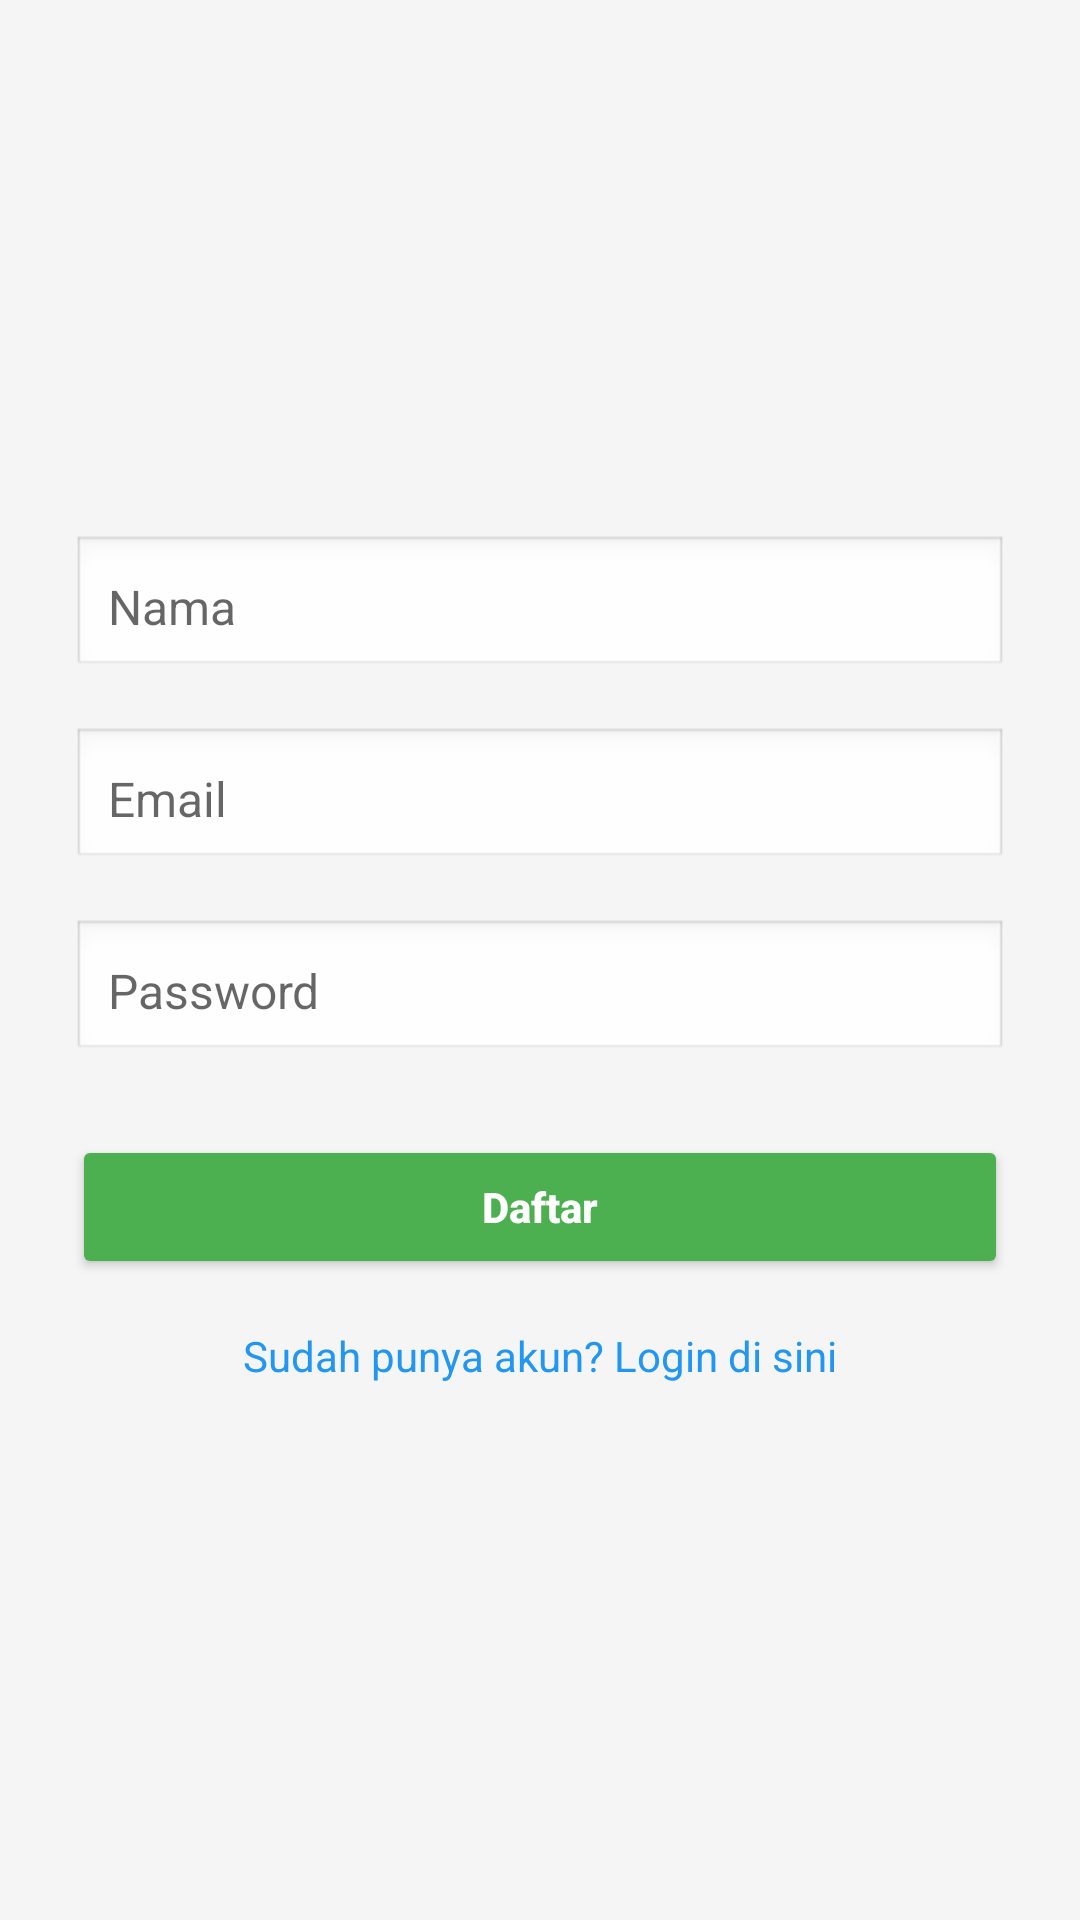

Write the Android layout XML for this screen, with the resource values it uses.
<!-- AndroidManifest.xml: application theme Theme.Inventori -->
<!-- res/layout/activity_register.xml -->
<?xml version="1.0" encoding="utf-8"?>
<LinearLayout xmlns:android="http://schemas.android.com/apk/res/android"
    android:id="@+id/main"
    android:layout_width="match_parent"
    android:layout_height="match_parent"
    android:padding="24dp"
    android:orientation="vertical"
    android:gravity="center"
    android:background="#F5F5F5">

    
    <EditText
        android:id="@+id/etName"
        android:layout_width="match_parent"
        android:layout_height="wrap_content"
        android:hint="Nama"
        android:inputType="textPersonName"
        android:padding="12dp"
        android:background="@android:drawable/edit_text"
        android:textSize="16sp" />

    
    <EditText
        android:id="@+id/etEmail"
        android:layout_width="match_parent"
        android:layout_height="wrap_content"
        android:hint="Email"
        android:inputType="textEmailAddress"
        android:layout_marginTop="16dp"
        android:padding="12dp"
        android:background="@android:drawable/edit_text"
        android:textSize="16sp" />

    
    <EditText
        android:id="@+id/etPassword"
        android:layout_width="match_parent"
        android:layout_height="wrap_content"
        android:hint="Password"
        android:inputType="textPassword"
        android:layout_marginTop="16dp"
        android:padding="12dp"
        android:background="@android:drawable/edit_text"
        android:textSize="16sp" />

    
    <Button
        android:id="@+id/btnRegister"
        android:layout_width="match_parent"
        android:layout_height="wrap_content"
        android:text="Daftar"
        android:layout_marginTop="24dp"
        android:backgroundTint="#4CAF50"
        android:textColor="@android:color/white"
        android:padding="14dp"
        android:textStyle="bold"
        android:textAllCaps="false" />

    
    <TextView
        android:id="@+id/tvLogin"
        android:layout_width="wrap_content"
        android:layout_height="wrap_content"
        android:text="Sudah punya akun? Login di sini"
        android:textColor="#2196F3"
        android:layout_marginTop="16dp"
        android:textSize="14sp" />

</LinearLayout>
<!-- resources referenced by this layout -->
<resources>
  <style name="Theme.Inventori" parent="Theme.AppCompat.Light.NoActionBar">
          
          <item name="colorPrimary">@color/teal_700</item>
          <item name="colorPrimaryDark">@color/teal_700</item>
          <item name="colorAccent">@color/teal_200</item>
      </style>
  <!-- not gathered from this repository: default colours our renderer supplied (Android Studio template values) -->
  <color name="teal_200">#FF03DAC5</color>
  <color name="teal_700">#FF018786</color>
</resources>
